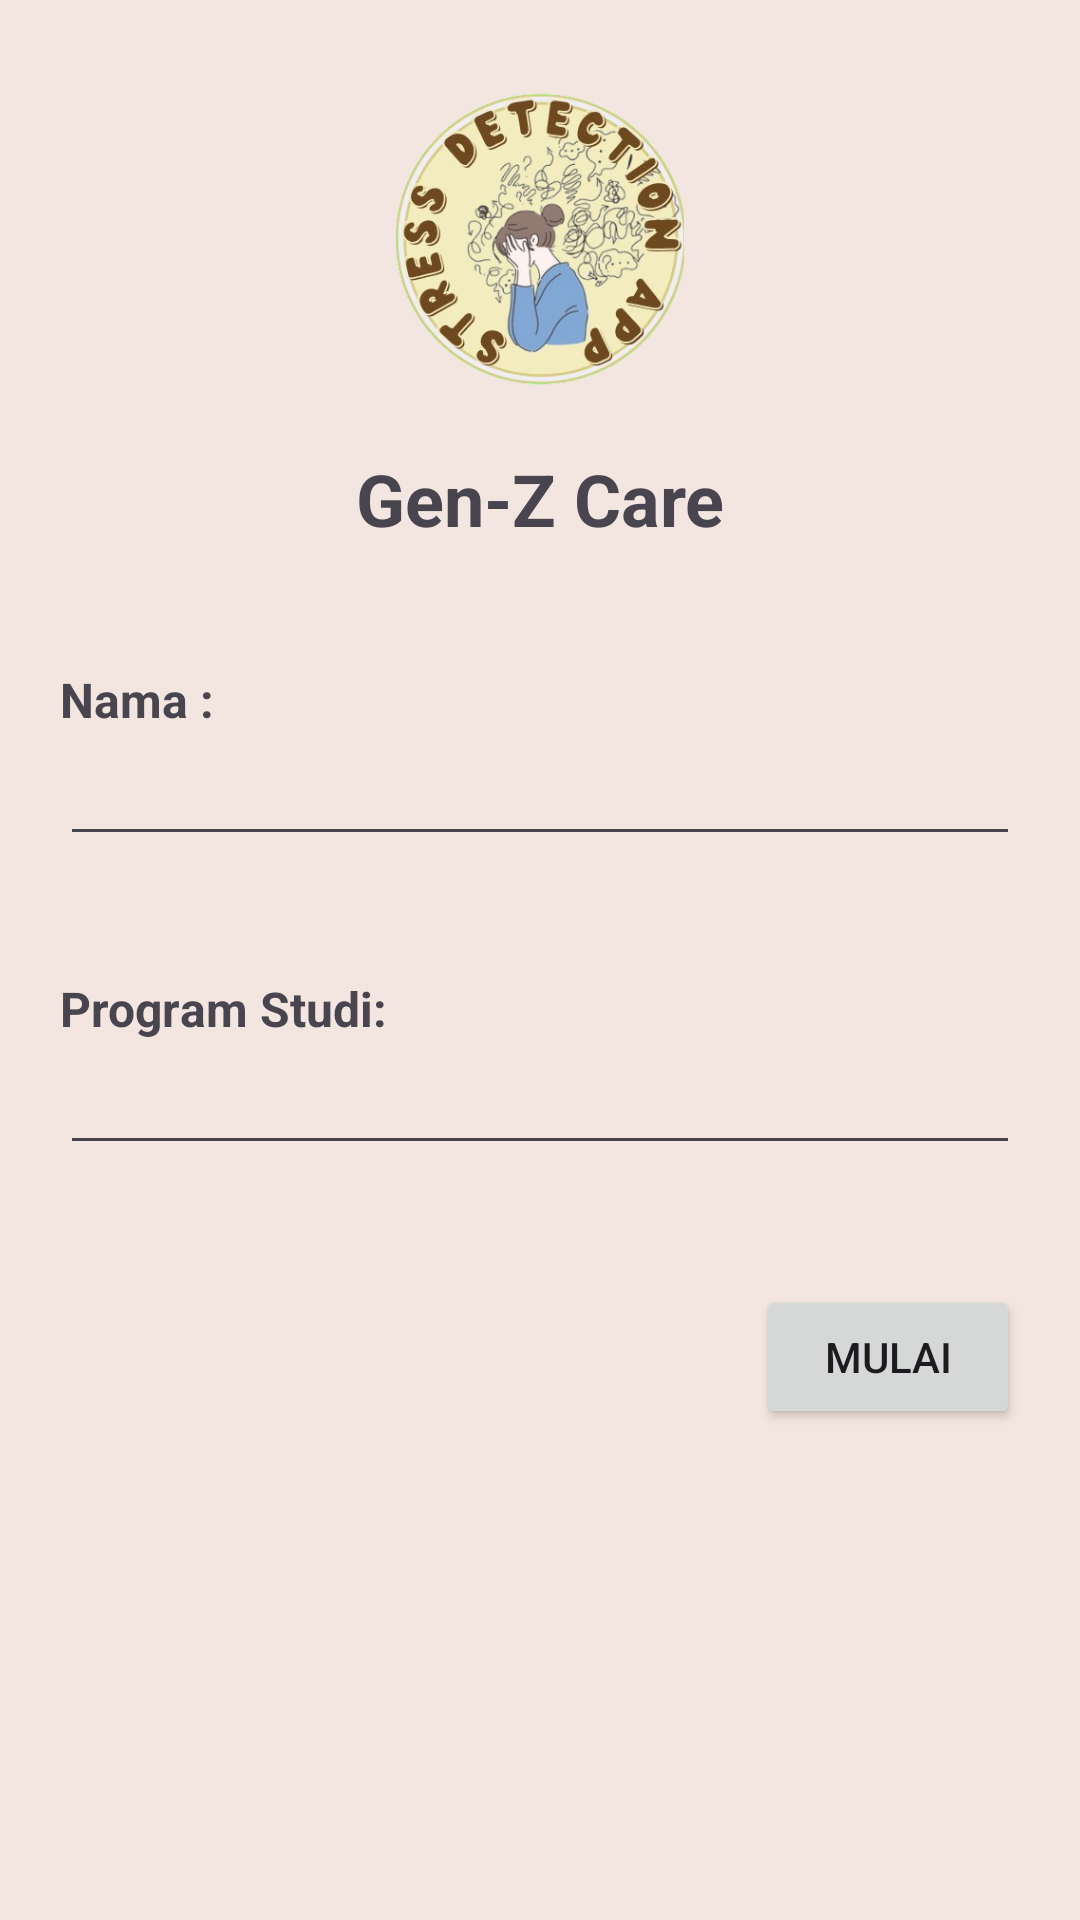

Write the Android layout XML for this screen, with the resource values it uses.
<!-- AndroidManifest.xml: application theme Theme.StressDetectionApp -->
<!-- res/layout/activity_main.xml -->
<?xml version="1.0" encoding="utf-8"?>
<androidx.constraintlayout.widget.ConstraintLayout xmlns:android="http://schemas.android.com/apk/res/android"
    xmlns:app="http://schemas.android.com/apk/res-auto"
    xmlns:tools="http://schemas.android.com/tools"
    android:layout_width="match_parent"
    android:layout_height="match_parent"
    tools:context=".MainActivity"
    android:background="#f3e5df">

    <ImageView
        android:id="@+id/imageView"
        android:layout_width="100dp"
        android:layout_height="100dp"
        android:layout_marginTop="30dp"
        app:layout_constraintEnd_toEndOf="parent"
        app:layout_constraintStart_toStartOf="parent"
        app:layout_constraintTop_toTopOf="parent"
        app:srcCompat="@drawable/stress" />

    <TextView
        android:id="@+id/textView"
        android:layout_width="wrap_content"
        android:layout_height="wrap_content"
        android:text="Gen-Z Care"
        android:textStyle="bold"
        android:textSize="24sp"
        android:layout_marginTop="20dp"
        app:layout_constraintEnd_toEndOf="parent"
        app:layout_constraintStart_toStartOf="parent"
        app:layout_constraintTop_toBottomOf="@+id/imageView" />

    <LinearLayout
        android:id="@+id/linearLayout"
        android:layout_width="match_parent"
        android:layout_height="wrap_content"
        android:orientation="vertical"
        android:padding="20dp"
        android:layout_marginTop="20dp"

        app:layout_constraintEnd_toEndOf="parent"
        app:layout_constraintStart_toStartOf="parent"
        app:layout_constraintTop_toBottomOf="@+id/textView">

        <TextView
            android:layout_width="wrap_content"
            android:layout_height="wrap_content"
            android:text="Nama :"
            android:textSize="16sp"
            android:textStyle="bold"
            />

        <EditText
            android:layout_width="match_parent"
            android:layout_height="wrap_content"
            android:id="@+id/editTextUsername"/>
    </LinearLayout>

    <LinearLayout
        android:id="@+id/linearLayout2"
        android:layout_width="match_parent"
        android:layout_height="wrap_content"
        android:orientation="vertical"
        android:padding="20dp"

        app:layout_constraintEnd_toEndOf="parent"
        app:layout_constraintStart_toStartOf="parent"
        app:layout_constraintTop_toBottomOf="@+id/linearLayout">

        <TextView
            android:layout_width="wrap_content"
            android:layout_height="wrap_content"
            android:text="Program Studi:"
            android:textStyle="bold"
            android:textSize="16sp" />

        <EditText
            android:layout_width="match_parent"
            android:layout_height="wrap_content"
            android:id="@+id/editTextProgramStudi"/>
    </LinearLayout>

    <LinearLayout
        android:id="@+id/linearLayout3"
        android:layout_width="match_parent"
        android:layout_height="wrap_content"
        android:orientation="vertical"
        android:padding="20dp"
        app:layout_constraintEnd_toEndOf="parent"
        app:layout_constraintStart_toStartOf="parent"
        app:layout_constraintTop_toBottomOf="@+id/linearLayout2">

        <Button
            android:id="@+id/mainStartBtn"
            android:layout_width="wrap_content"
            android:layout_height="wrap_content"
            android:layout_gravity="right"
            android:text="Mulai" />
    </LinearLayout>

    <androidx.viewpager2.widget.ViewPager2
        android:id="@+id/view_pager"
        android:layout_width="match_parent"
        android:layout_height="200dp"
        app:layout_constraintEnd_toEndOf="parent"
        app:layout_constraintStart_toStartOf="parent"
        app:layout_constraintTop_toBottomOf="@+id/linearLayout3" />


</androidx.constraintlayout.widget.ConstraintLayout>
<!-- resources referenced by this layout -->
<resources>
  <!-- drawable stress: png bitmap (drawable, 165030 bytes) -->
  <style name="Theme.StressDetectionApp" parent="Base.Theme.StressDetectionApp" />
  <style name="Base.Theme.StressDetectionApp" parent="Theme.Material3.DayNight.NoActionBar">
          
          
      </style>
</resources>
